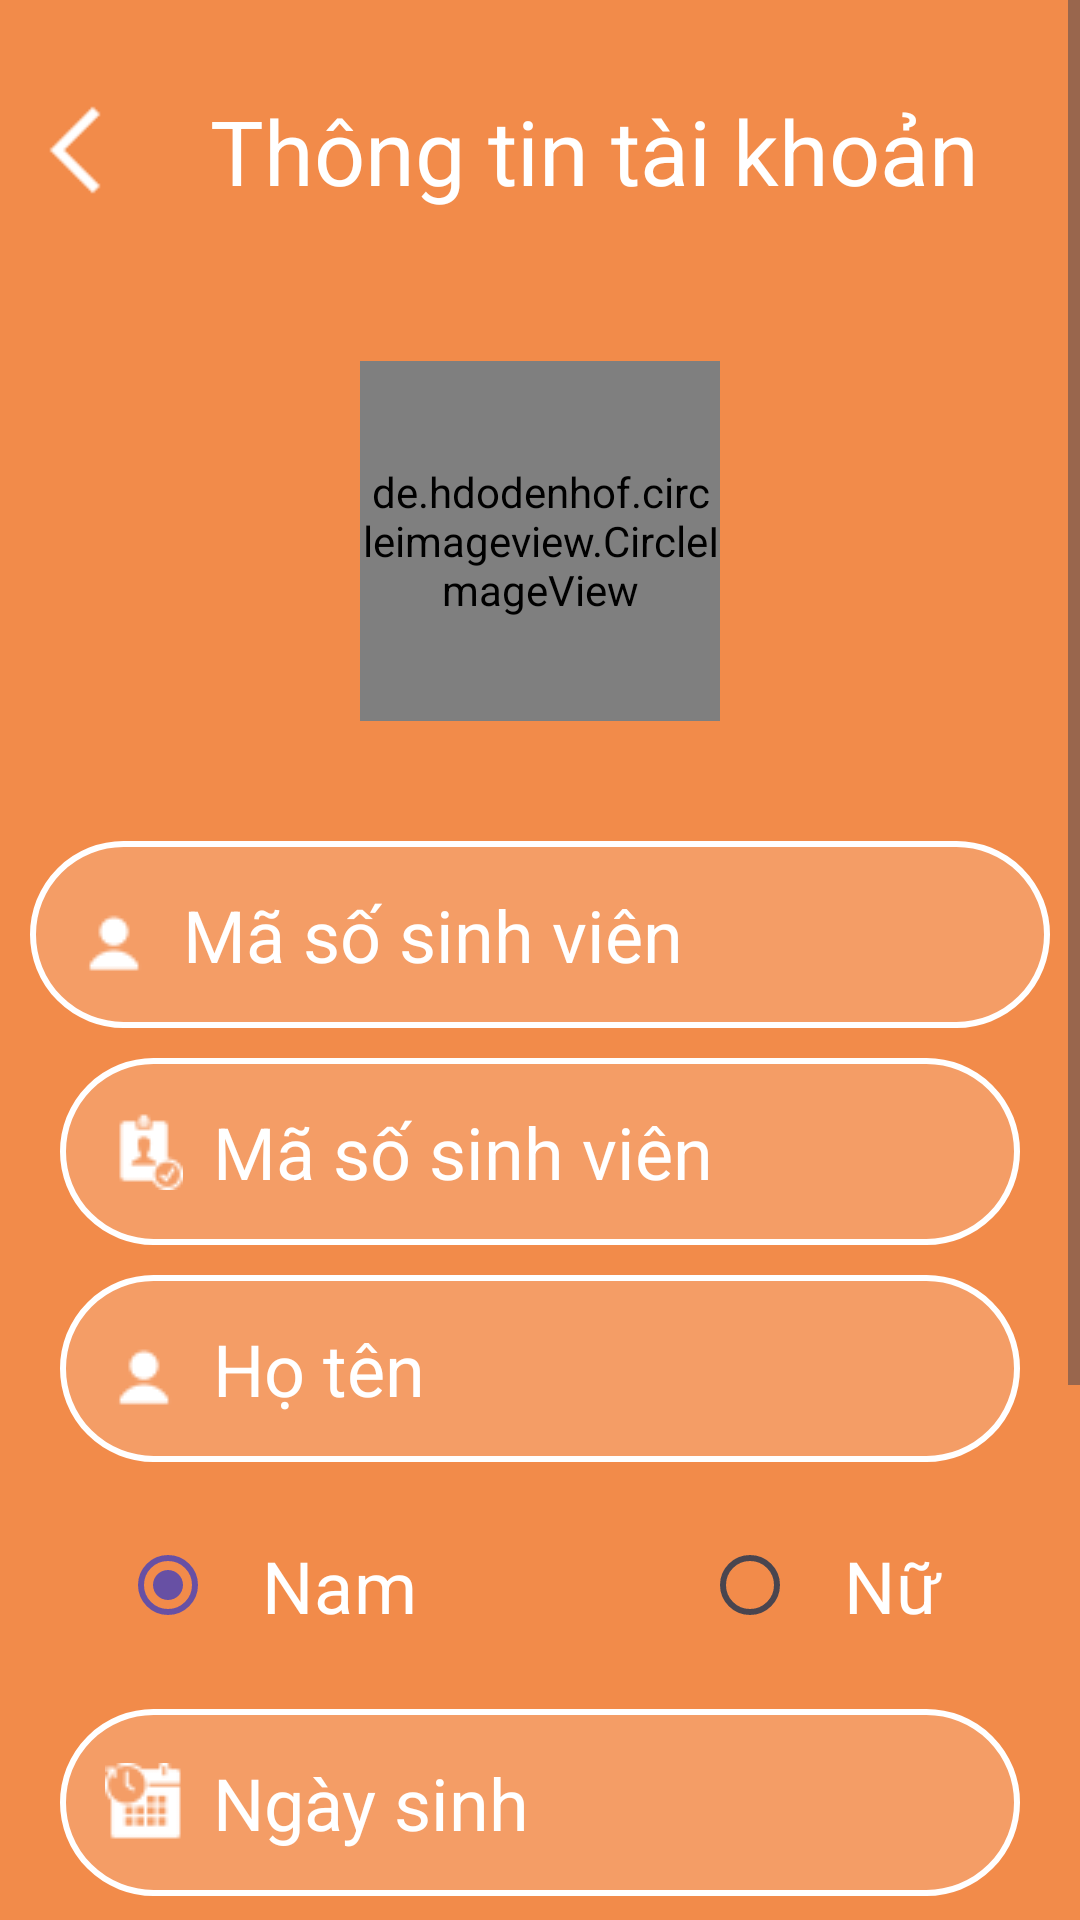

The Android layout XML behind this screen, and the referenced resources:
<!-- AndroidManifest.xml: application theme Theme.TimeScheduleMobileGroup11 -->
<!-- res/layout/activity_profile.xml -->
<?xml version="1.0" encoding="utf-8"?>
<ScrollView xmlns:android="http://schemas.android.com/apk/res/android"
    xmlns:app="http://schemas.android.com/apk/res-auto"
    xmlns:tools="http://schemas.android.com/tools"
    android:id="@+id/main"
    android:layout_width="match_parent"
    android:layout_height="match_parent"
    tools:context=".ProfileActivity"
    android:background="@color/access_color"
    >

    <LinearLayout
        android:layout_width="match_parent"
        android:layout_height="660dp"
        android:background="@drawable/custom_bg_register"
        android:orientation="vertical"
        android:gravity="center">
        <LinearLayout
            android:layout_width="match_parent"
            android:layout_height="wrap_content"
            android:layout_marginTop="20dp"
            android:layout_marginBottom="40dp">

            <ImageView
                android:id="@+id/imvBack"
                android:layout_width="30dp"
                android:layout_height="30dp"
                android:src="@drawable/back_white_40"
                android:layout_gravity="center"
                android:layout_marginStart="10dp"/>
            <TextView
                android:layout_width="match_parent"
                android:layout_height="wrap_content"
                android:layout_marginStart="20dp"
                android:padding="10dp"
                android:text="Thông tin tài khoản"
                android:textColor="#FFFFFFFF"
                android:textSize="30sp" />

        </LinearLayout>



        <de.hdodenhof.circleimageview.CircleImageView
            android:id="@+id/imvAvatar"
            android:layout_width="120dp"
            android:layout_height="120dp"
            android:src="@mipmap/ic_launcher"
            android:layout_marginBottom="30dp"
            />

        <EditText
            android:id="@+id/edtEmail"
            android:layout_width="match_parent"
            android:layout_height="wrap_content"
            android:layout_margin="10dp"
            android:background="@drawable/border_edittext"
            android:hint="Mã số sinh viên"
            android:padding="15dp"
            android:textColor="@color/white"
            android:textColorHint="@color/white"
            android:textSize="24sp"
            android:singleLine="true"
            android:drawableLeft="@drawable/person_26"
            android:drawablePadding="10dp"/>

        <EditText
            android:id="@+id/edtUserCode"
            android:layout_width="match_parent"
            android:layout_height="wrap_content"
            android:layout_marginStart="20dp"
            android:layout_marginEnd="20dp"
            android:background="@drawable/border_edittext"
            android:hint="Mã số sinh viên"
            android:padding="15dp"
            android:textColor="@color/white"
            android:textColorHint="@color/white"
            android:textSize="24sp"
            android:singleLine="true"
            android:drawableLeft="@drawable/icon_id"
            android:drawablePadding="10dp"/>

        <EditText
            android:id="@+id/edtFullname"
            android:layout_width="match_parent"
            android:layout_height="wrap_content"
            android:layout_marginStart="20dp"
            android:layout_marginTop="10dp"
            android:layout_marginEnd="20dp"
            android:background="@drawable/border_edittext"
            android:hint="Họ tên"
            android:padding="15dp"
            android:textColor="@color/white"
            android:textColorHint="@color/white"
            android:textSize="24sp"
            android:singleLine="true"
            android:drawableLeft="@drawable/person_26"
            android:drawablePadding="10dp"/>
        <RadioGroup
            android:layout_width="match_parent"
            android:layout_height="wrap_content"
            android:layout_marginTop="10dp"
            android:orientation="horizontal">

            <RadioButton
                android:id="@+id/chkMale"
                android:layout_width="134dp"
                android:layout_height="wrap_content"
                android:layout_marginStart="40dp"
                android:backgroundTint="@color/white"
                android:padding="15dp"
                android:text="Nam"
                android:textColor="@color/white"
                android:textSize="24sp"
                android:checked="true"/>

            <RadioButton
                android:id="@+id/chkFemale"
                android:layout_width="134dp"
                android:layout_height="wrap_content"
                android:layout_marginStart="60dp"

                android:backgroundTint="@color/white"
                android:padding="15dp"
                android:text="Nữ"
                android:textColor="@color/white"
                android:textSize="24sp" />
        </RadioGroup>


        <EditText
            android:id="@+id/edtDayOfBirth"
            android:layout_width="match_parent"
            android:layout_height="wrap_content"
            android:layout_marginStart="20dp"
            android:layout_marginTop="10dp"
            android:layout_marginEnd="20dp"
            android:background="@drawable/border_edittext"
            android:hint="Ngày sinh"
            android:padding="15dp"
            android:textColor="@color/white"
            android:textColorHint="@color/white"
            android:textSize="24sp"
            android:singleLine="true"
            android:drawableLeft="@drawable/icons_schedule"
            android:drawablePadding="10dp"/>

        <EditText
            android:layout_width="match_parent"
            android:layout_height="wrap_content"
            android:layout_marginStart="20dp"
            android:layout_marginTop="10dp"
            android:layout_marginEnd="20dp"
            android:background="@drawable/border_edittext"
            android:hint="Mật khẩu"
            android:padding="15dp"
            android:textColor="@color/white"
            android:textColorHint="@color/white"
            android:textSize="24sp"
            android:inputType="textPassword"
            android:drawableLeft="@drawable/lock_26"
            android:drawableRight="@drawable/eye_26"
            android:drawablePadding="10dp"/>

        <EditText
            android:layout_width="match_parent"
            android:layout_height="wrap_content"
            android:layout_marginStart="20dp"
            android:layout_marginTop="10dp"
            android:layout_marginEnd="20dp"
            android:background="@drawable/border_edittext"
            android:hint="Xác thực mật khẩu"
            android:padding="15dp"
            android:textColor="@color/white"
            android:textColorHint="@color/white"
            android:textSize="24sp"
            android:singleLine="true"
            android:inputType="textPassword"
            android:drawableLeft="@drawable/lock_26"
            android:drawableRight="@drawable/eye_26"
            android:drawablePadding="10dp"/>

        <Button
            android:id="@+id/btnUpdate"
            android:layout_width="250dp"
            android:layout_height="wrap_content"
            android:layout_gravity="center_horizontal"
            android:layout_marginTop="20dp"
            android:gravity="center"
            android:textColor="#FFFFFFFF"
            android:padding="15dp"
            android:text="Cập nhật thông tin"
            android:textSize="24sp"
            android:backgroundTint="@color/background"
            app:strokeColor="@color/white"
            app:strokeWidth="3dp"/>

    </LinearLayout>









</ScrollView>
<!-- resources referenced by this layout -->
<resources>
  <color name="access_color">#51AFBFBC</color>
  <color name="background">#F28B4A</color>
  <color name="white">#FFFFFFFF</color>
  <!-- drawable back_white_40: png bitmap (drawable, 335 bytes) -->
  <!-- drawable border_edittext (drawable) -->
  <?xml version="1.0" encoding="utf-8"?>
  <shape xmlns:android="http://schemas.android.com/apk/res/android">
      <solid android:color="#27FFFFFF"/>
      <corners android:radius="90dp"/>
      <padding android:left="8dp"
          android:right="8dp"
          android:top="8dp"
          android:bottom="8dp"/>
      <stroke android:width="2dp" android:color="#FFFFFF" />
  </shape>
  <!-- drawable custom_bg_register (drawable) -->
  <?xml version="1.0" encoding="utf-8"?>
  <shape xmlns:android="http://schemas.android.com/apk/res/android">
      <solid android:color="@color/background"/>
      <corners android:bottomLeftRadius="40dp"
          android:bottomRightRadius="40dp"/>
  
  </shape>
  <!-- drawable eye_26: png bitmap (drawable, 435 bytes) -->
  <!-- drawable icon_id: png bitmap (drawable, 471 bytes) -->
  <!-- drawable icons_schedule: png bitmap (drawable, 556 bytes) -->
  <!-- drawable lock_26: png bitmap (drawable, 330 bytes) -->
  <!-- drawable person_26: png bitmap (drawable, 296 bytes) -->
  <!-- mipmap ic_launcher: webp bitmap (mipmap-hdpi, 1322 bytes) -->
  <style name="Theme.TimeScheduleMobileGroup11" parent="Base.Theme.TimeScheduleMobileGroup11" />
  <style name="Base.Theme.TimeScheduleMobileGroup11" parent="Theme.Material3.Light.NoActionBar">
          
          
      </style>
</resources>
